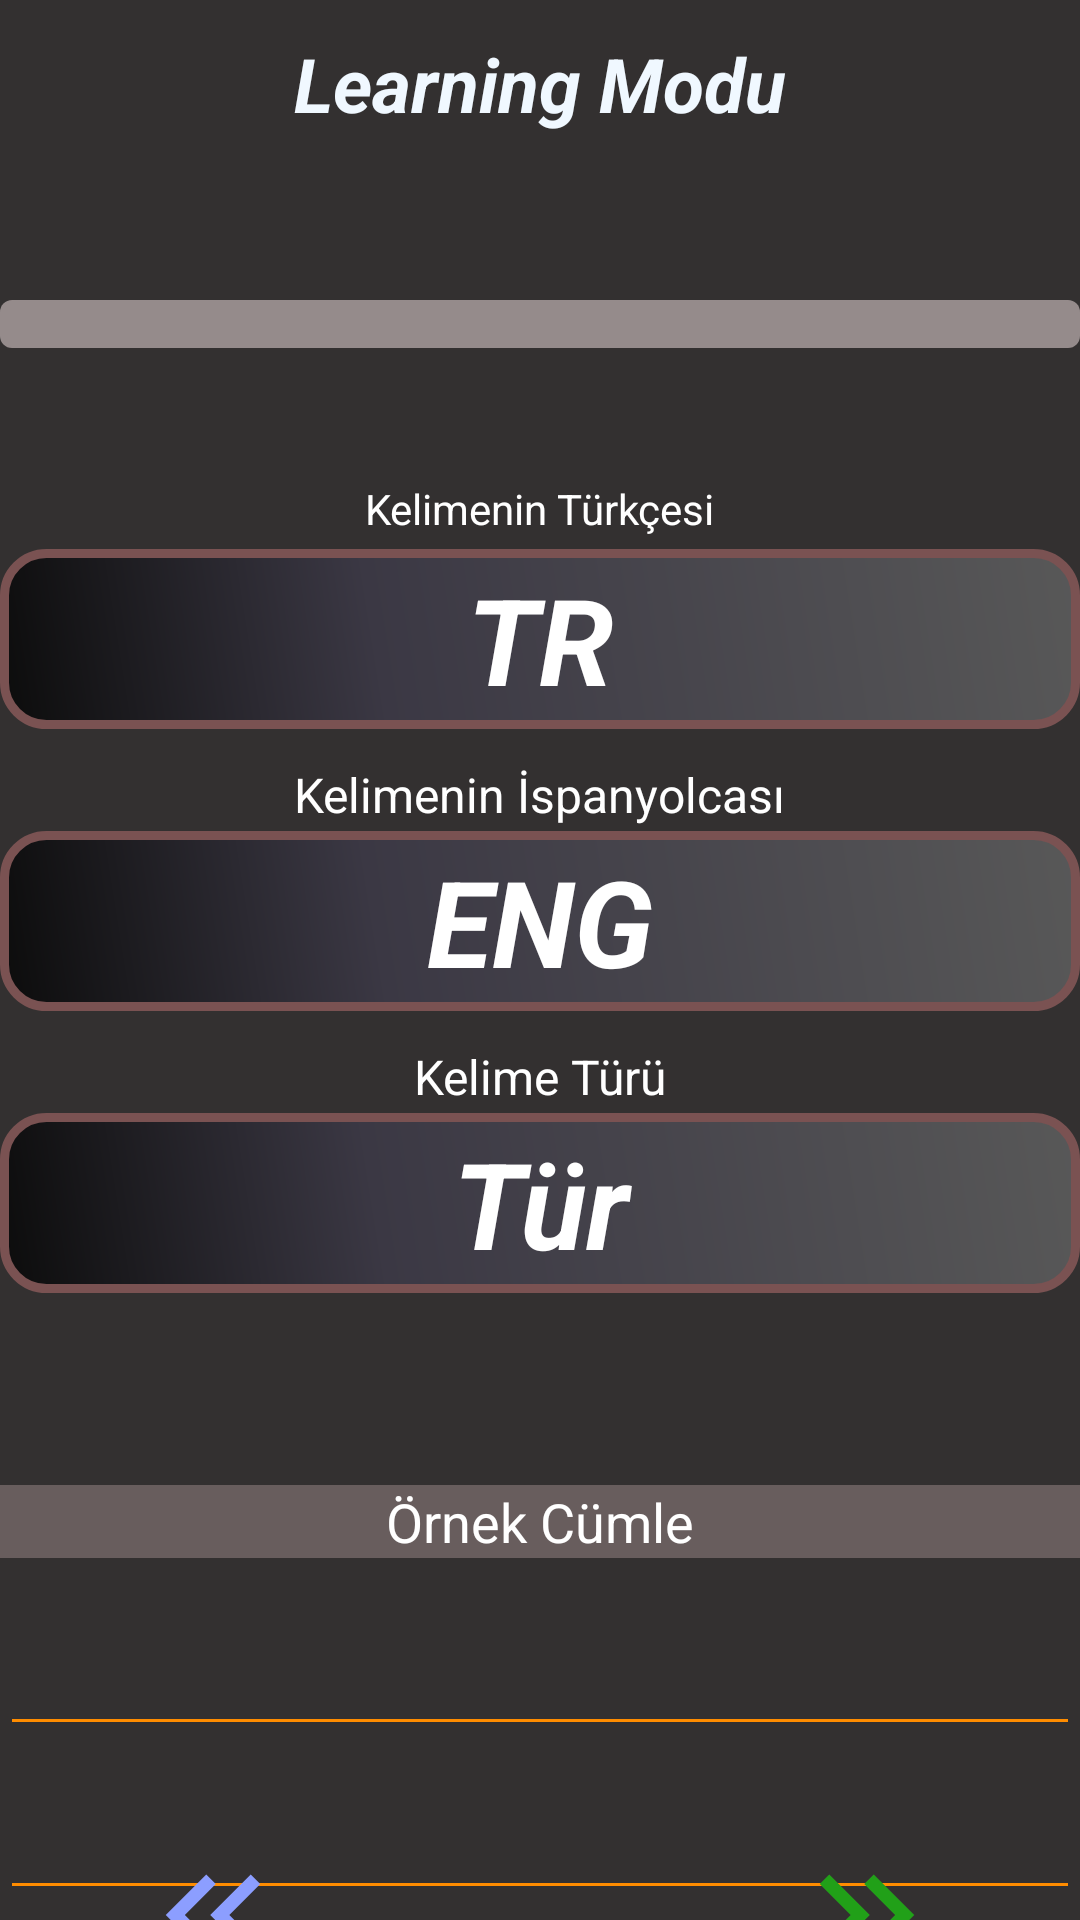

Layout XML and referenced resources for this Android screen:
<!-- AndroidManifest.xml: application theme Theme.Vocabulary -->
<!-- res/layout/fragment_learning_mode.xml -->
<?xml version="1.0" encoding="utf-8"?>
<androidx.constraintlayout.widget.ConstraintLayout xmlns:android="http://schemas.android.com/apk/res/android"
    xmlns:app="http://schemas.android.com/apk/res-auto"
    xmlns:tools="http://schemas.android.com/tools"
    android:id="@+id/View"
    android:layout_width="match_parent"
    android:layout_height="match_parent"
    android:background="#333030"
    android:orientation="vertical"
    tools:context=".ui.fragment.LearningModeFragment">

    <EditText
        android:id="@+id/spanishSentenceEditText"
        android:layout_width="match_parent"
        android:layout_height="wrap_content"
        android:layout_marginTop="24dp"
        android:backgroundTint="@color/dark_orange"
        android:editable="false"
        android:textColor="@color/white"
        android:textSize="16dp"
        android:textStyle="bold"
        android:textAlignment="center"
        app:layout_constraintEnd_toEndOf="parent"
        app:layout_constraintStart_toStartOf="parent"
        app:layout_constraintTop_toBottomOf="@+id/exampleSentenceLabel"></EditText>

    <EditText
        android:id="@+id/turkishSentenceEditText"
        android:layout_width="match_parent"
        android:layout_height="wrap_content"
        android:layout_marginTop="16dp"
        android:editable="false"
        android:backgroundTint="@color/dark_orange"
        android:textColor="@color/white"
        android:textSize="16dp"
        android:textStyle="bold"
        android:textAlignment="center"
        app:layout_constraintEnd_toEndOf="parent"
        app:layout_constraintHorizontal_bias="0.0"
        app:layout_constraintStart_toStartOf="parent"
        app:layout_constraintTop_toBottomOf="@+id/spanishSentenceEditText"></EditText>

    <TextView
        android:id="@+id/practicalModeLabel"
        android:layout_width="wrap_content"
        android:layout_height="wrap_content"
        android:layout_marginTop="6dp"
        android:hint="Pratik Modu"
        android:textSize="16dp"
        android:textAlignment="center"
        android:textColor="@color/white"
        android:textColorHint="@color/white"
        android:textStyle="bold"
        app:layout_constraintEnd_toEndOf="@+id/practicalModeImage"
        app:layout_constraintStart_toStartOf="@+id/practicalModeImage"
        app:layout_constraintTop_toBottomOf="@+id/practicalModeImage" />

    <androidx.appcompat.widget.Toolbar
        android:id="@+id/toolbar"
        android:layout_width="match_parent"
        android:layout_height="?attr/actionBarSize"
        android:background="#333030"
        app:title=" "
        app:titleMarginStart="15dp"
        app:titleTextColor="@color/azure">

        <TextView
            android:id="@+id/toolbar_title"
            android:layout_width="wrap_content"
            android:layout_height="wrap_content"
            android:layout_gravity="center"
            android:text="Learning Modu"
            android:textColor="@color/alice_blue"
            android:textSize="25dp"
            android:textStyle="italic|bold" />
    </androidx.appcompat.widget.Toolbar>




    <TextView
        android:id="@+id/spanishWordLabel"
        android:layout_width="match_parent"
        android:layout_height="60dp"
        android:layout_marginTop="4dp"
        android:background="@drawable/design_learningmod"
        android:gravity="center"
        android:hint="TR"
        android:text=""
        android:textColor="@color/white"
        android:textColorHint="@color/white"
        android:textSize="40dp"
        android:textStyle="bold|italic"
        app:layout_constraintEnd_toEndOf="parent"
        app:layout_constraintStart_toStartOf="parent"
        app:layout_constraintTop_toBottomOf="@+id/spanishInfoLabel" />

    <TextView
        android:id="@+id/turkishWordLabel"
        android:layout_width="match_parent"
        android:layout_height="60dp"
        android:layout_marginTop="34dp"
        android:background="@drawable/design_learningmod"
        android:gravity="center"
        android:hint="ENG"
        android:text=""
        android:textColor="@color/white"
        android:textColorHint="@color/white"
        android:textSize="40dp"
        android:textStyle="bold|italic"
        app:layout_constraintEnd_toEndOf="parent"
        app:layout_constraintStart_toStartOf="parent"
        app:layout_constraintTop_toBottomOf="@+id/spanishWordLabel" />

    <TextView
        android:id="@+id/wordTypeLabel"
        android:layout_width="match_parent"
        android:layout_height="60dp"
        android:layout_marginTop="34dp"
        android:background="@drawable/design_learningmod"
        android:gravity="center"
        android:hint="Tür"
        android:text=""
        android:textColor="@color/white"
        android:textColorHint="@color/white"
        android:textSize="40dp"
        android:textStyle="bold|italic"
        app:layout_constraintEnd_toEndOf="parent"
        app:layout_constraintStart_toStartOf="parent"
        app:layout_constraintTop_toBottomOf="@+id/turkishWordLabel" />


    <TextView
        android:id="@+id/progressTextview"
        android:layout_width="wrap_content"
        android:layout_height="wrap_content"
        android:layout_marginBottom="8dp"
        android:hint=""
        android:textSize="12dp"
        android:textStyle="italic"
        android:textColor="@color/white"
        android:textColorHint="@color/white"
        app:layout_constraintBottom_toTopOf="@+id/progressBar"
        app:layout_constraintEnd_toEndOf="parent"
        app:layout_constraintStart_toStartOf="parent" />


    <ProgressBar
        android:id="@+id/progressBar"
        style="?android:attr/progressBarStyleHorizontal"
        android:layout_width="match_parent"
        android:layout_height="wrap_content"
        android:layout_marginTop="44dp"
        android:max="100"
        android:outlineAmbientShadowColor="@color/crimson"
        android:outlineSpotShadowColor="@color/coral"
        android:progress="0"
        android:progressDrawable="@drawable/custom_progress_bar"
        app:layout_constraintEnd_toEndOf="parent"
        app:layout_constraintStart_toStartOf="parent"
        app:layout_constraintTop_toBottomOf="@+id/toolbar"
        tools:ignore="MissingConstraints" />

    <ImageView
        android:id="@+id/learningModeImage"
        android:layout_width="54dp"
        android:layout_height="54dp"
        android:layout_marginStart="44dp"
        android:background="@drawable/left_arrow_img"
        app:layout_constraintBottom_toBottomOf="parent"
        app:layout_constraintStart_toStartOf="parent"
        app:layout_constraintTop_toBottomOf="@+id/turkishSentenceEditText" />

    <ImageView
        android:id="@+id/practicalModeImage"
        android:layout_width="54dp"
        android:layout_height="54dp"
        android:layout_marginEnd="44dp"
        android:background="@drawable/right_arrow_img"
        app:layout_constraintBottom_toBottomOf="parent"
        app:layout_constraintEnd_toEndOf="parent"
        app:layout_constraintTop_toBottomOf="@+id/turkishSentenceEditText" />

    <TextView
        android:id="@+id/learningModeLabel"
        android:layout_width="125dp"
        android:layout_height="wrap_content"
        android:layout_marginTop="6dp"
        android:hint="Öğrenme Modu"
        android:textStyle="bold"
        android:textAlignment="center"
        android:textSize="16dp"
        android:textColor="#F4F0F0"
        android:textColorHint="@color/white"
        app:layout_constraintEnd_toEndOf="@+id/learningModeImage"
        app:layout_constraintStart_toStartOf="@+id/learningModeImage"
        app:layout_constraintTop_toBottomOf="@+id/learningModeImage" />

    <TextView
        android:id="@+id/spanishInfoLabel"
        android:layout_width="wrap_content"
        android:layout_height="wrap_content"
        android:layout_marginTop="44dp"
        android:text="Kelimenin Türkçesi"
        android:textColor="@color/white"
        android:textSize="14dp"
        app:layout_constraintEnd_toEndOf="parent"
        app:layout_constraintStart_toStartOf="parent"
        app:layout_constraintTop_toBottomOf="@+id/progressBar" />

    <TextView
        android:id="@+id/turkishInfoLabel"
        android:layout_width="wrap_content"
        android:layout_height="wrap_content"
        android:layout_marginTop="11dp"
        android:text="Kelimenin İspanyolcası"
        android:textColor="@color/white"
        android:textSize="16dp"
        app:layout_constraintEnd_toEndOf="parent"
        app:layout_constraintStart_toStartOf="parent"
        app:layout_constraintTop_toBottomOf="@+id/spanishWordLabel" />

    <TextView
        android:id="@+id/wordTypeInfoLabel"
        android:layout_width="wrap_content"
        android:layout_height="wrap_content"
        android:layout_marginTop="11dp"
        android:text="Kelime Türü"
        android:textSize="16dp"
        android:textColor="@color/white"
        app:layout_constraintEnd_toEndOf="parent"
        app:layout_constraintStart_toStartOf="parent"
        app:layout_constraintTop_toBottomOf="@+id/turkishWordLabel" />

    <TextView
        android:id="@+id/exampleSentenceLabel"
        android:layout_width="match_parent"
        android:layout_height="wrap_content"
        android:layout_marginTop="64dp"
        android:background="#685D5D"
        android:text="Örnek Cümle"
        android:textAlignment="center"
        android:textColor="@color/white"
        android:textSize="18dp"
        app:layout_constraintEnd_toEndOf="parent"
        app:layout_constraintStart_toStartOf="parent"
        app:layout_constraintTop_toBottomOf="@+id/wordTypeLabel" />
</androidx.constraintlayout.widget.ConstraintLayout>
<!-- resources referenced by this layout -->
<resources>
  <color name="alice_blue">#F0F8FF</color>
  <color name="azure">#F0FFFF</color>
  <color name="coral">#FF7F50</color>
  <color name="crimson">#DC143C</color>
  <color name="dark_orange">#FF8C00</color>
  <color name="white">#FFFFFFFF</color>
  <!-- drawable custom_progress_bar (drawable) -->
  <?xml version="1.0" encoding="utf-8"?>
  <layer-list xmlns:android="http://schemas.android.com/apk/res/android">
      <item android:id="@android:id/background">
          <shape android:shape="rectangle">
              <corners android:radius="4dp" />
              <solid android:color="#958B8B" /> 
          </shape>
      </item>
      <item android:id="@android:id/progress">
          <clip>
              <shape android:shape="rectangle">
                  <corners android:radius="4dp" />
                  <solid android:color="@color/crimson" /> 
              </shape>
          </clip>
      </item>
  </layer-list>
  <!-- drawable design_learningmod (drawable) -->
  <?xml version="1.0" encoding="utf-8"?>
  <shape xmlns:android="http://schemas.android.com/apk/res/android" android:shape="rectangle" >
      <corners
          android:radius="14dp"
          />
      <gradient
          android:angle="45"
          android:centerX="35%"
          android:centerColor="#3B3844"
          android:startColor="#0C0C0C"
          android:endColor="#585858"
          android:type="linear"
          />
      <padding
          android:left="0dp"
          android:top="0dp"
          android:right="0dp"
          android:bottom="0dp"
          />
      <size
          android:width="270dp"
          android:height="60dp"
          />
      <stroke
          android:width="3dp"
          android:color="#7A5252"
          />
  </shape>
  <!-- drawable left_arrow_img (drawable) -->
  <vector android:height="24dp" android:tint="#8C9EFF"
      android:viewportHeight="24" android:viewportWidth="24"
      android:width="24dp" xmlns:android="http://schemas.android.com/apk/res/android">
      <path android:fillColor="@android:color/white" android:pathData="M17.59,18l1.41,-1.41l-4.58,-4.59l4.58,-4.59l-1.41,-1.41l-6,6z"/>
      <path android:fillColor="@android:color/white" android:pathData="M11,18l1.41,-1.41l-4.58,-4.59l4.58,-4.59l-1.41,-1.41l-6,6z"/>
  </vector>
  <!-- drawable right_arrow_img (drawable) -->
  <vector android:height="24dp" android:tint="#21A018"
      android:viewportHeight="24" android:viewportWidth="24"
      android:width="24dp" xmlns:android="http://schemas.android.com/apk/res/android">
      <path android:fillColor="@android:color/white" android:pathData="M6.41,6l-1.41,1.41l4.58,4.59l-4.58,4.59l1.41,1.41l6,-6z"/>
      <path android:fillColor="@android:color/white" android:pathData="M13,6l-1.41,1.41l4.58,4.59l-4.58,4.59l1.41,1.41l6,-6z"/>
  </vector>
  <style name="Theme.Vocabulary" parent="Base.Theme.Vocabulary" />
  <style name="Base.Theme.Vocabulary" parent="Theme.MaterialComponents.Light.NoActionBar">
          <item name="android:windowBackground">#333030</item>
      </style>
</resources>
